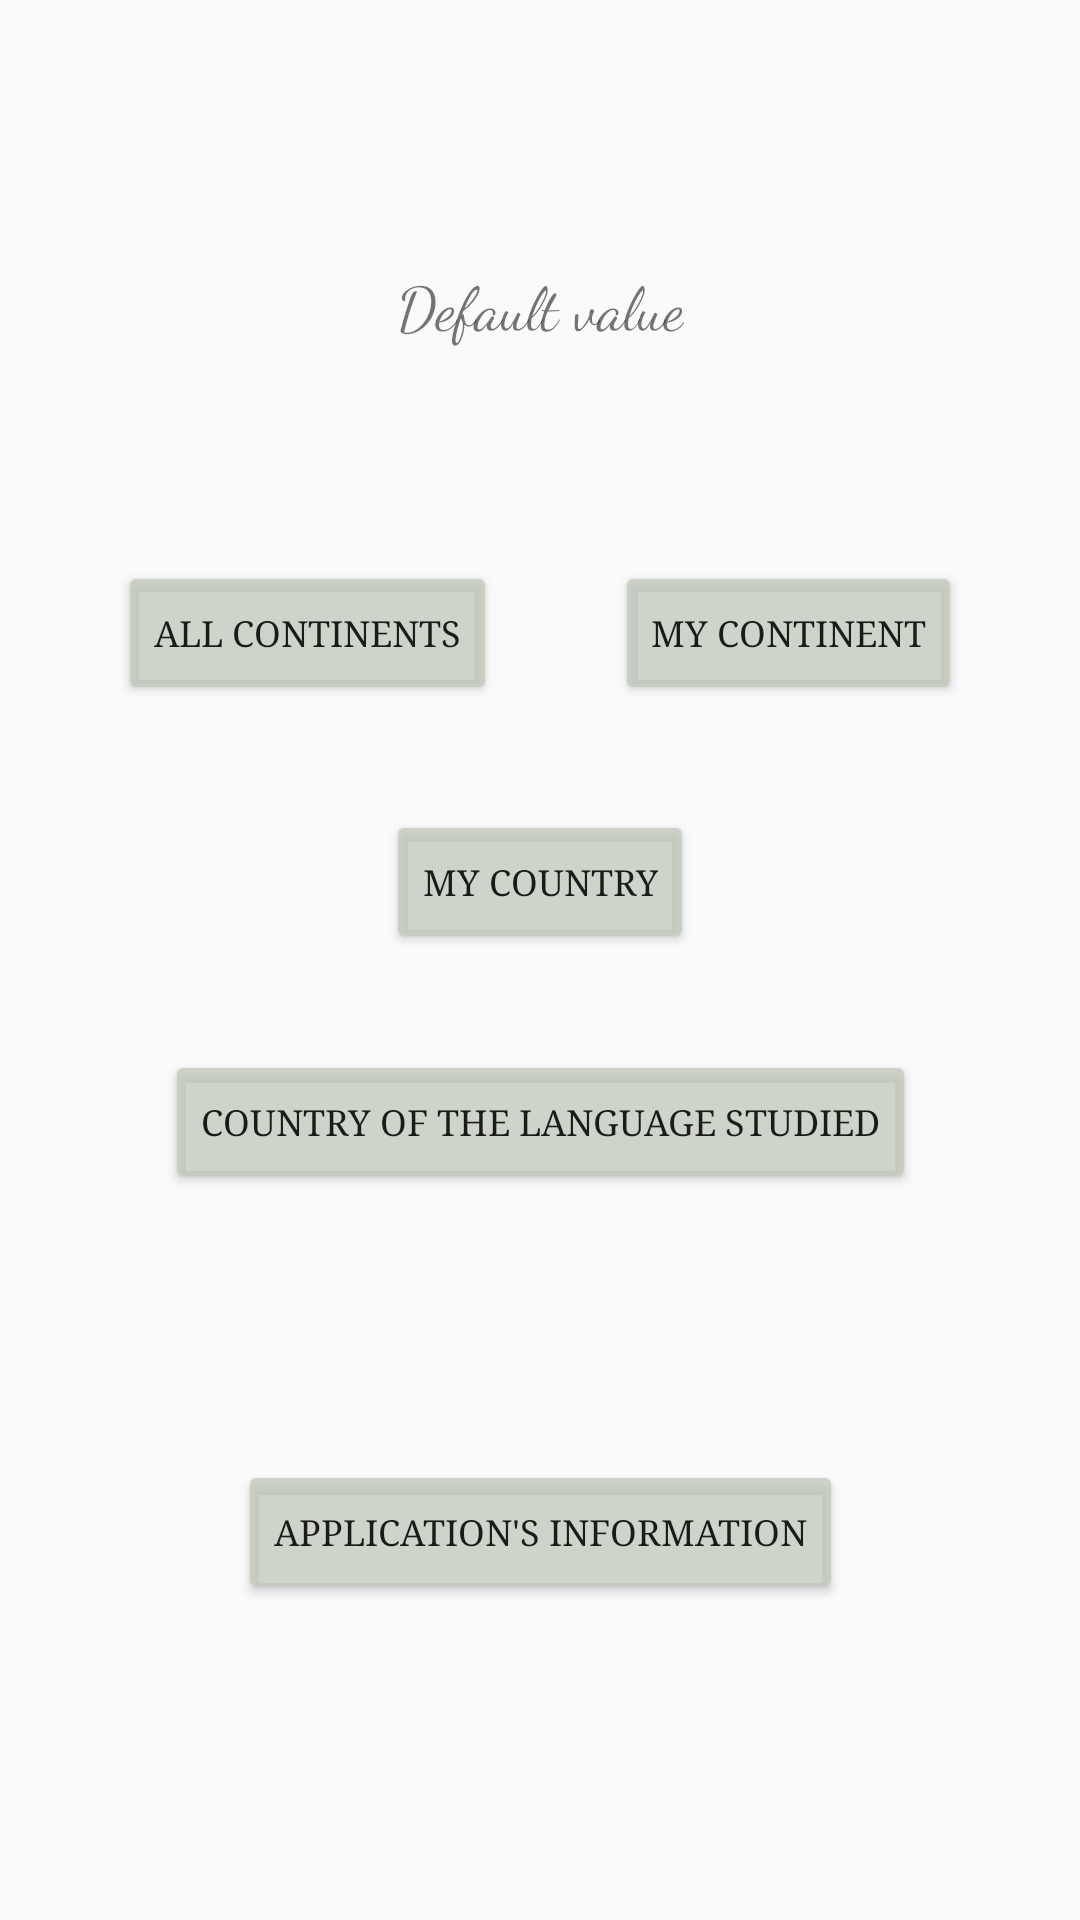

This screen was rendered from an Android layout file. Write that file and the resources it references.
<!-- AndroidManifest.xml: application theme BrightTheme -->
<!-- res/layout/fragment_menu.xml -->
<?xml version="1.0" encoding="utf-8"?>
<androidx.constraintlayout.widget.ConstraintLayout
    xmlns:android="http://schemas.android.com/apk/res/android"
    xmlns:app="http://schemas.android.com/apk/res-auto"
    xmlns:tools="http://schemas.android.com/tools"
    android:layout_width="match_parent"
    android:layout_height="match_parent"
    tools:context=".presentation.MenuFragment"
    >

    <TextView
        android:id="@+id/menu_text"
        android:layout_width="wrap_content"
        android:layout_height="wrap_content"
        android:fontFamily="cursive"
        android:text="Default value"
        android:textSize="20sp"
        app:layout_constraintBottom_toBottomOf="parent"
        app:layout_constraintEnd_toEndOf="parent"
        app:layout_constraintStart_toStartOf="parent"
        app:layout_constraintTop_toTopOf="parent"
        app:layout_constraintVertical_bias="0.143" />

    <Button
        android:id="@+id/region_button"
        android:layout_width="wrap_content"
        android:layout_height="wrap_content"
        android:fontFamily="serif"
        android:backgroundTint="?attr/colorSecondaryVariant"
        android:text="@string/all_regions"
        android:textSize="12sp"
        app:layout_constraintBottom_toBottomOf="parent"
        app:layout_constraintEnd_toStartOf="@+id/countries_button"
        app:layout_constraintHorizontal_bias="0.255"
        app:layout_constraintStart_toStartOf="parent"
        app:layout_constraintTop_toTopOf="parent"
        app:layout_constraintVertical_bias="0.316" />

    <Button
        android:id="@+id/countries_button"
        android:layout_width="wrap_content"
        android:layout_height="wrap_content"
        android:fontFamily="serif"
        android:backgroundTint="?attr/colorSecondaryVariant"
        android:text="@string/my_region"
        android:textSize="12sp"
        app:layout_constraintBottom_toBottomOf="parent"
        app:layout_constraintEnd_toEndOf="parent"
        app:layout_constraintHorizontal_bias="0.757"
        app:layout_constraintStart_toEndOf="@+id/region_button"
        app:layout_constraintTop_toTopOf="parent"
        app:layout_constraintVertical_bias="0.316" />

    <Button
        android:id="@+id/country_button"
        android:layout_width="wrap_content"
        android:layout_height="wrap_content"
        android:fontFamily="serif"
        android:backgroundTint="?attr/colorSecondaryVariant"
        android:text="@string/my_country"
        android:textSize="12sp"
        app:layout_constraintBottom_toBottomOf="parent"
        app:layout_constraintEnd_toEndOf="parent"
        app:layout_constraintStart_toStartOf="parent"
        app:layout_constraintTop_toTopOf="parent"
        app:layout_constraintVertical_bias="0.456" />

    <Button
        android:id="@+id/language_button"
        android:layout_width="wrap_content"
        android:layout_height="wrap_content"
        android:fontFamily="serif"
        android:backgroundTint="?attr/colorSecondaryVariant"
        android:text="@string/my_language_s_countries"
        android:textSize="12sp"
        app:layout_constraintBottom_toBottomOf="parent"
        app:layout_constraintEnd_toEndOf="parent"
        app:layout_constraintStart_toStartOf="parent"
        app:layout_constraintTop_toTopOf="parent"
        app:layout_constraintVertical_bias="0.591" />

    <Button
        android:id="@+id/info_button"
        android:layout_width="wrap_content"
        android:layout_height="wrap_content"
        android:fontFamily="serif"
        android:backgroundTint="?attr/colorSecondaryVariant"
        android:text="@string/application_s_information"
        android:textSize="12sp"
        app:layout_constraintBottom_toBottomOf="parent"
        app:layout_constraintEnd_toEndOf="parent"
        app:layout_constraintStart_toStartOf="parent"
        app:layout_constraintTop_toTopOf="parent"
        app:layout_constraintVertical_bias="0.822" />


</androidx.constraintlayout.widget.ConstraintLayout>
<!-- resources referenced by this layout -->
<resources>
  <string name="all_regions">All continents</string>
  <string name="application_s_information">Application\'s information</string>
  <string name="my_country">My country</string>
  <string name="my_language_s_countries">Country of the language studied</string>
  <string name="my_region">My continent</string>
  <style name="BrightTheme" parent="Base.AppTheme.BrightTheme" />
  <style name="Base.AppTheme.BrightTheme" parent="Theme.AppCompat.DayNight.DarkActionBar">
          
          <item name="colorPrimary">@color/green4</item>
          <item name="colorPrimaryVariant">@color/green3</item>
          <item name="colorOnPrimary">@color/green2</item>
          
          <item name="colorSecondary">@color/green1</item>
          <item name="colorSecondaryVariant">@color/green</item>
          <item name="colorOnSecondary">@color/black</item>
      </style>
  <color name="green4">#EB3D6862</color>
  <color name="green3">#557878</color>
  <color name="green2">#939782</color>
  <color name="green1">#849B9E</color>
  <color name="green">#C8C2CABD</color>
  <color name="black">#FF000000</color>
</resources>
